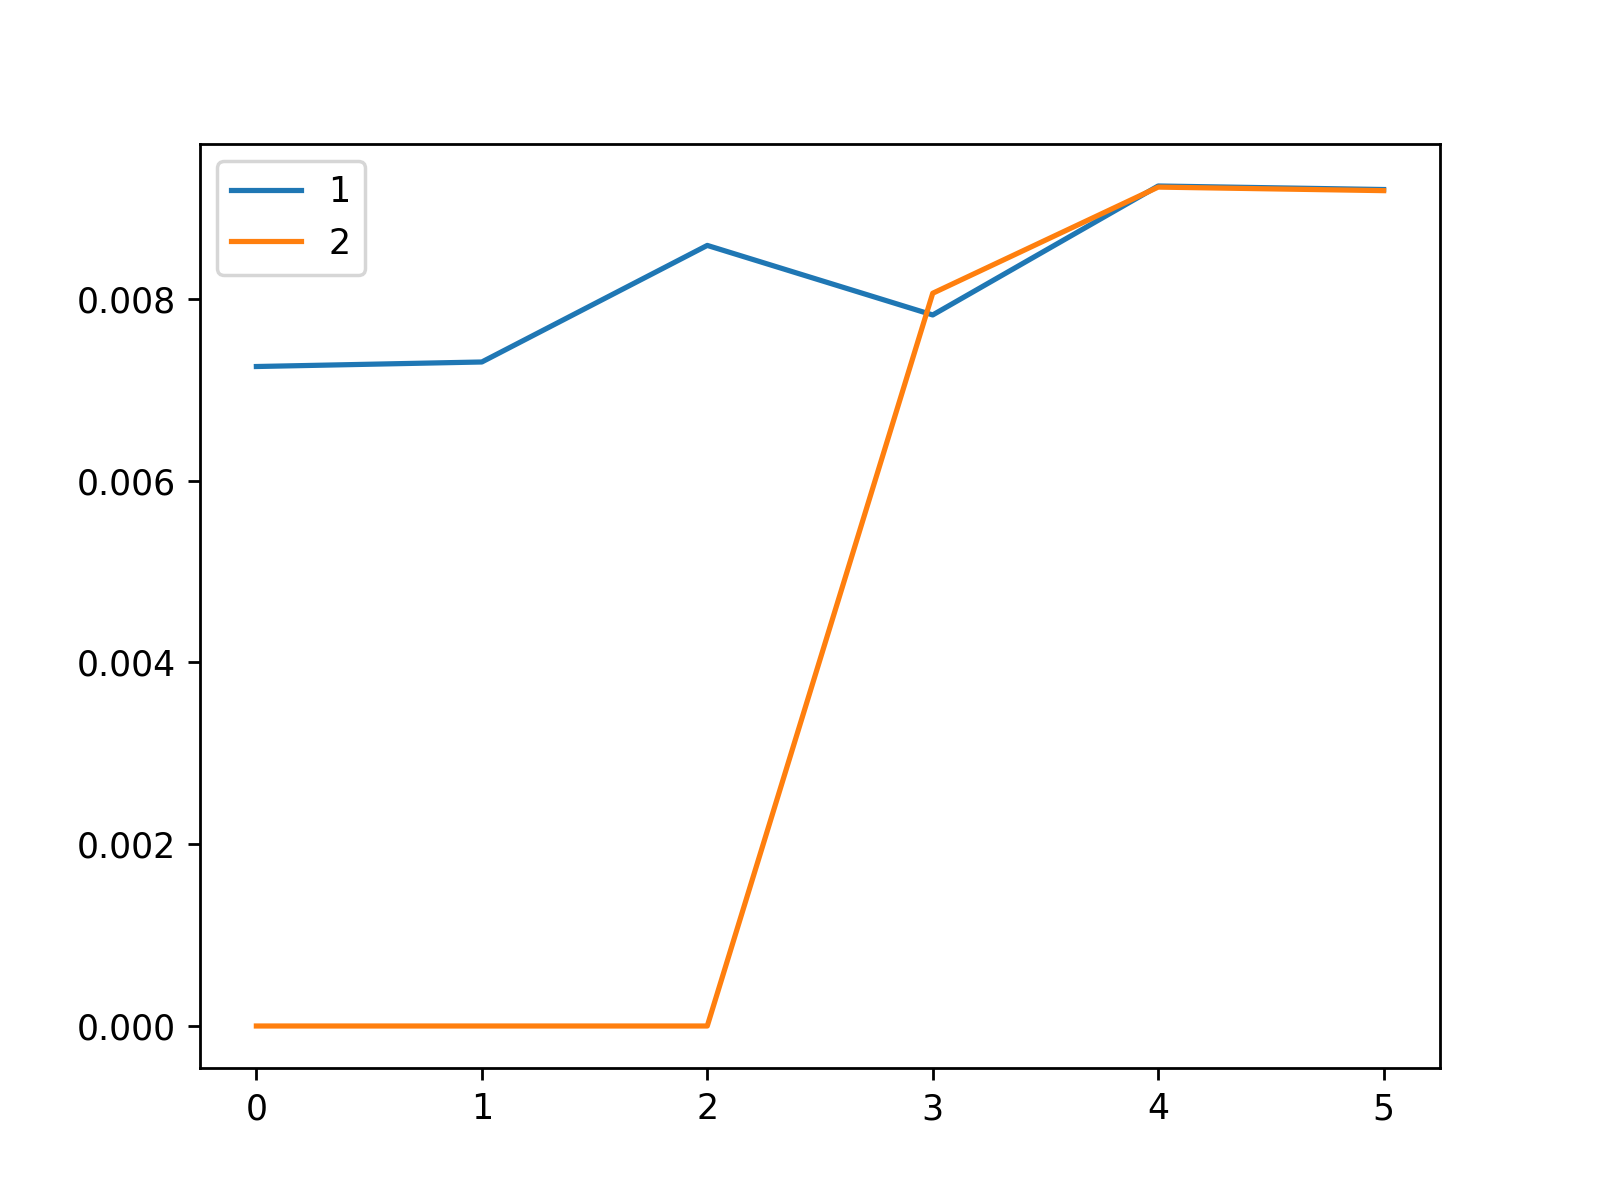

The table this chart was drawn from, first rows:
, 1, 2
0, 0.007256, 0.0
1, 0.007305, 0.0
2, 0.008588, 0.0
3, 0.007823, 0.008062
4, 0.009242, 0.00923
5, 0.009203, 0.00919
